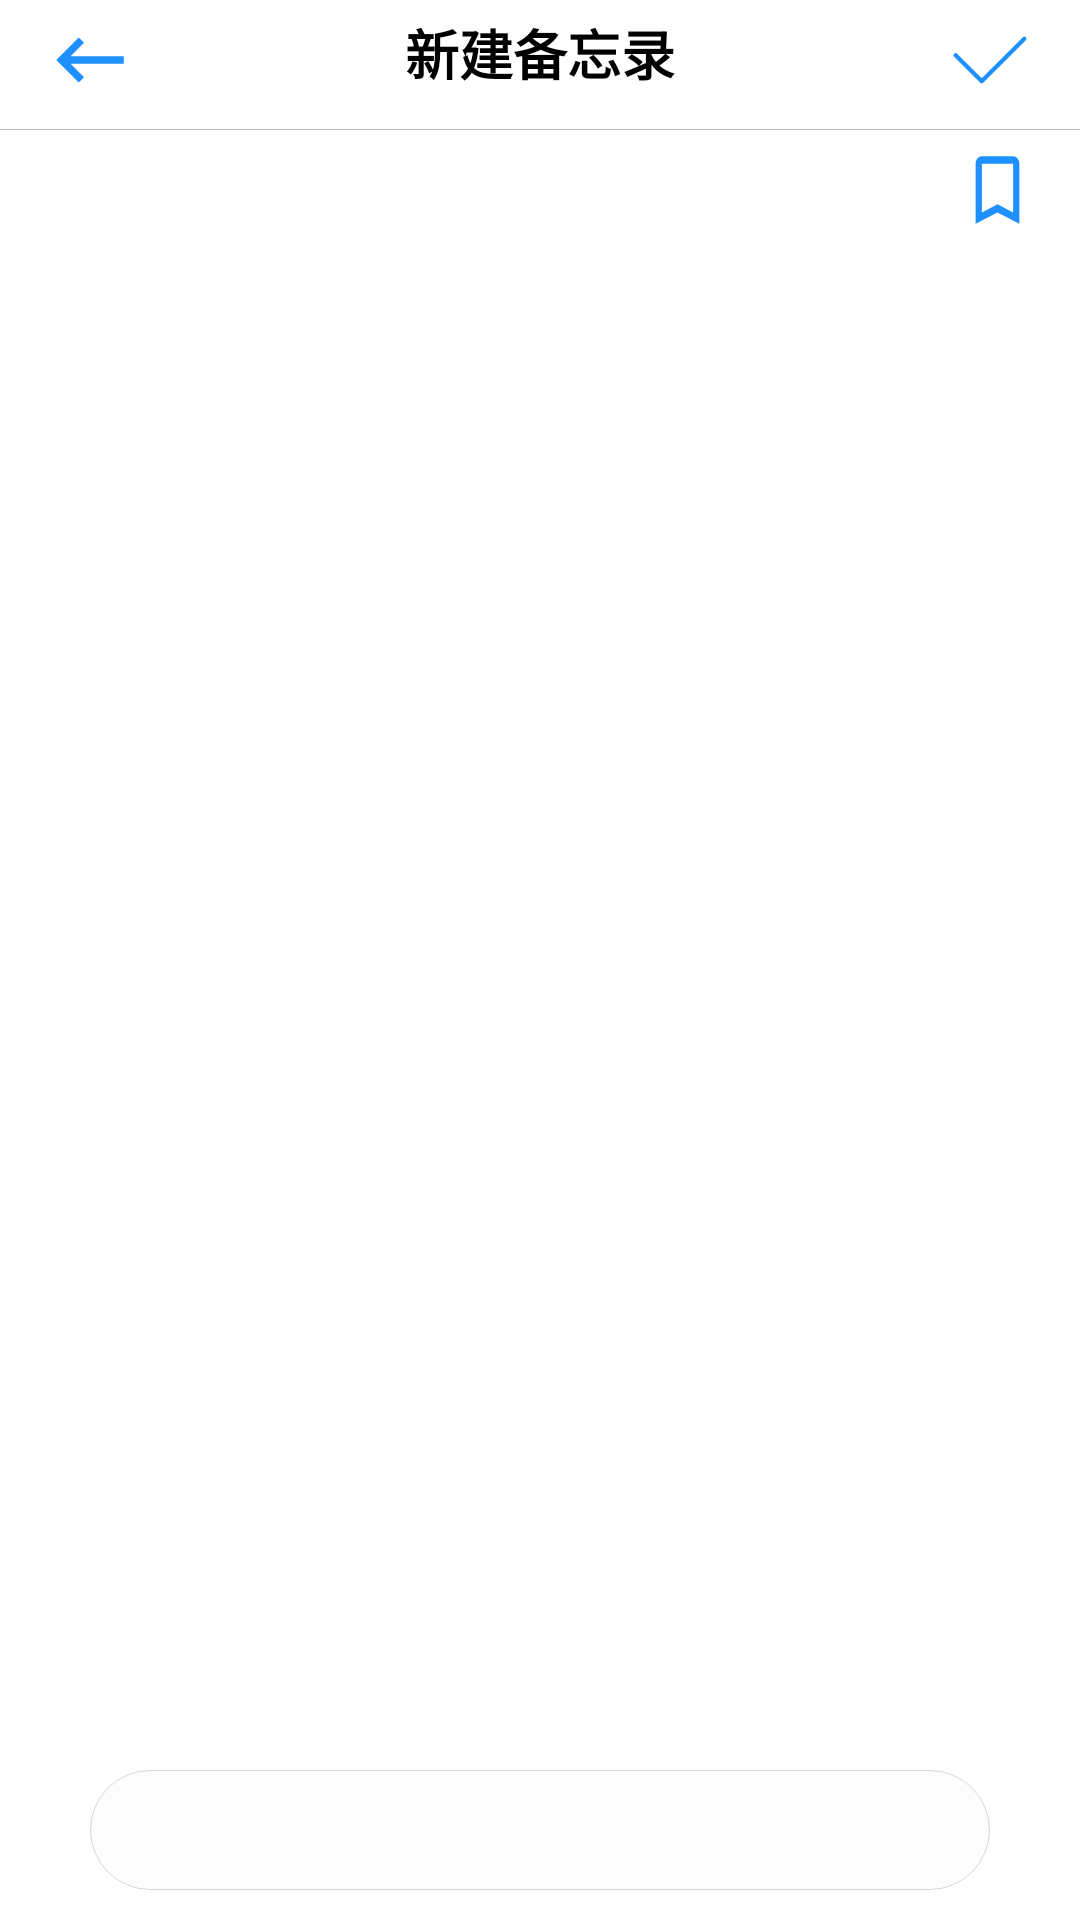

Android layout source for this screen:
<!-- AndroidManifest.xml: application theme AppTheme -->
<!-- res/layout/add_memo.xml -->
<?xml version="1.0" encoding="utf-8"?>
<RelativeLayout xmlns:android="http://schemas.android.com/apk/res/android"
    android:layout_width="match_parent"
    android:layout_height="match_parent"
    android:background="#ffffff">

    <RelativeLayout
        android:layout_width="match_parent"
        android:layout_height="wrap_content"
        android:id="@+id/add_memo_top"
        android:layout_marginTop="5dp">
        <Button
            android:layout_width="30dp"
            android:layout_height="30dp"
            android:id="@+id/memo_button_back"
            android:layout_marginLeft="15dp"
            android:background="@drawable/button_back"/>

        <TextView
            android:layout_width="wrap_content"
            android:layout_height="wrap_content"
            android:id="@+id/add_memo_title"
            android:layout_centerHorizontal="true"
            android:text="新建备忘录"
            android:textSize="18sp"
            android:textStyle="bold"
            android:layout_alignBaseline="@id/memo_button_back"
            android:textColor="#000000"/>
        <Button
            android:layout_width="30dp"
            android:layout_height="30dp"
            android:id="@+id/add_memo_save"
            android:layout_alignParentRight="true"
            android:layout_marginRight="15dp"
            android:background="@drawable/button_save"/>

        <View
            android:layout_width="match_parent"
            android:layout_height="0.1dip"
            android:background="#bebaba"
            android:layout_marginTop="8dp"
            android:layout_below="@id/memo_button_back"/>

    </RelativeLayout>


    <ScrollView
        android:layout_width="match_parent"
        android:layout_height="wrap_content"
        android:id="@+id/add_menu_scroll_view"
        android:layout_marginTop="5dp"
        android:layout_below="@id/add_memo_top"
        android:layout_marginLeft="15dp"
        android:layout_marginRight="15dp"
        android:layout_marginBottom="55dp">
        <LinearLayout
            android:layout_width="match_parent"
            android:layout_height="match_parent"
            android:orientation="vertical"
            android:id="@+id/add_memo_linearlayout">
            <RelativeLayout
                android:layout_width="match_parent"
                android:layout_height="wrap_content">
                <TextView
                    android:layout_width="wrap_content"
                    android:layout_height="wrap_content"
                    android:id="@+id/add_memo_time"
                    android:layout_marginTop="4dp"
                    android:textColor="#000000"/>
                <Button
                    android:layout_width="25dp"
                    android:layout_height="30dp"
                    android:background="@drawable/ic_tag_none"
                    android:id="@+id/add_memo_tag"
                    android:layout_alignParentRight="true"/>
            </RelativeLayout>

        </LinearLayout>
    </ScrollView>
    <GridView
        android:layout_width="300dp"
        android:layout_height="40dp"
        android:id="@+id/add_memo_gridView"
        android:layout_alignParentBottom="true"
        android:layout_marginBottom="10dp"
        android:layout_centerHorizontal="true"
        android:numColumns="4"
        android:background="@drawable/grid_bg">
    </GridView>
</RelativeLayout>
<!-- resources referenced by this layout -->
<resources>
  <!-- drawable button_back (drawable) -->
  <vector xmlns:android="http://schemas.android.com/apk/res/android"
          android:width="24dp"
          android:height="24dp"
          android:viewportWidth="24.0"
          android:viewportHeight="24.0">
      <path
          android:fillColor="@color/color_image"
          android:pathData="M21,11H6.83l3.58,-3.59L9,6l-6,6 6,6 1.41,-1.41L6.83,13H21z"/>
  </vector>
  <!-- drawable button_save (drawable) -->
  <vector android:height="24dp" android:viewportHeight="200.0"
      android:viewportWidth="200.0" android:width="24dp" xmlns:android="http://schemas.android.com/apk/res/android">
      <path android:fillColor="@color/color_image" android:pathData="M179.65,49.34c-1.84,-1.84 -4.8,-1.84 -6.62,0L83.83,138.52c-1.21,1.21 -3.2,1.21 -4.41,0L26.97,86.07c-1.84,-1.84 -4.8,-1.84 -6.62,0 -1.84,1.84 -1.84,4.8 0,6.62L78.32,150.66c1.84,1.84 4.8,1.84 6.62,0l94.71,-94.71c1.84,-1.84 1.84,-4.8 0,-6.62z"/>
  </vector>
  <!-- drawable grid_bg (drawable) -->
  <?xml version="1.0" encoding="utf-8"?>
  <shape xmlns:android="http://schemas.android.com/apk/res/android">
      <solid android:color="#fdfdfd"/>
  
      <corners android:radius="45dp"/>
  
      <stroke android:width="1px"
          android:color="#d6d5d5"/>
  
  </shape>
  <!-- drawable ic_tag_none (drawable) -->
  <vector xmlns:android="http://schemas.android.com/apk/res/android"
          android:width="24dp"
          android:height="24dp"
          android:viewportWidth="24.0"
          android:viewportHeight="24.0">
      <path
          android:fillColor="#1E90FF"
          android:pathData="M17,3L7,3c-1.1,0 -1.99,0.9 -1.99,2L5,21l7,-3 7,3L19,5c0,-1.1 -0.9,-2 -2,-2zM17,18l-5,-2.18L7,18L7,5h10v13z"/>
  </vector>
  <style name="AppTheme" parent="Theme.AppCompat.Light.DarkActionBar">
          
          <item name="colorPrimary">@color/colorPrimary</item>
          <item name="colorPrimaryDark">@color/colorPrimaryDark</item>
          <item name="colorAccent">@color/colorAccent</item>
          <item name="android:windowLightStatusBar">true</item>
      </style>
  <color name="color_image">#1E90FF</color>
  <color name="colorPrimary">#3F51B5</color>
  <color name="colorPrimaryDark">#303F9F</color>
  <color name="colorAccent">#1E90FF</color>
</resources>
